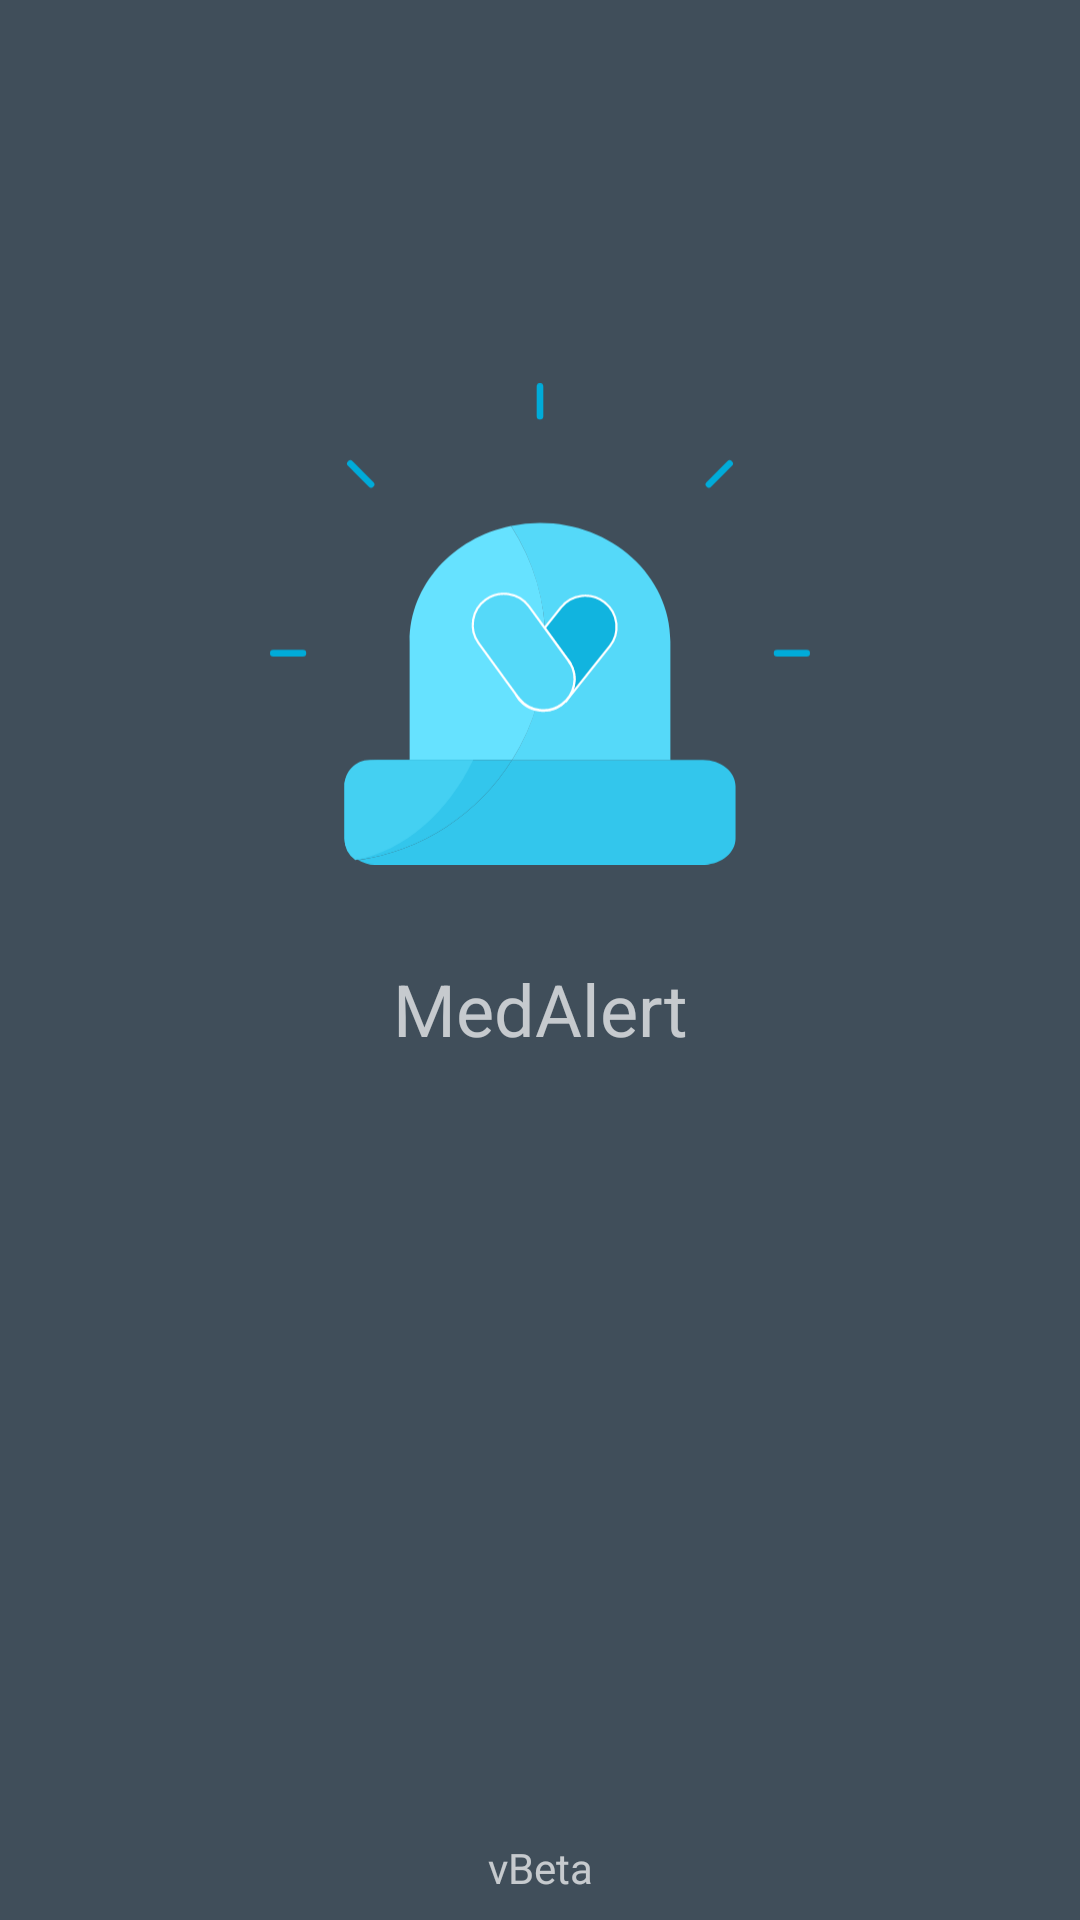

Here is an Android app screen rendered from its layout file. Give the layout XML and the strings, colors and styles it references.
<!-- AndroidManifest.xml: application theme Theme.MedAlertApp -->
<!-- res/layout/fragment_splash_screen.xml -->
<?xml version="1.0" encoding="utf-8"?>
<androidx.constraintlayout.widget.ConstraintLayout xmlns:android="http://schemas.android.com/apk/res/android"
    xmlns:app="http://schemas.android.com/apk/res-auto"
    xmlns:tools="http://schemas.android.com/tools"
    android:layout_width="match_parent"
    android:layout_height="match_parent"
    android:background="@color/DarkerGrey"
    android:theme="@style/SplashScreen"
    tools:context=".ui.splash.SplashScreenFragment">

    <ImageView
        android:id="@+id/imageView3"
        android:layout_width="0dp"
        android:layout_height="0dp"
        android:src="@drawable/ic_medalert_simbolo"
        app:layout_constraintBottom_toTopOf="@+id/guideline7"
        app:layout_constraintEnd_toStartOf="@+id/guideline4"
        app:layout_constraintStart_toStartOf="@+id/guideline2"
        app:layout_constraintTop_toTopOf="@+id/guideline5" />

    <androidx.constraintlayout.widget.Guideline
        android:id="@+id/guideline2"
        android:layout_width="wrap_content"
        android:layout_height="wrap_content"
        android:orientation="vertical"
        app:layout_constraintGuide_percent="0.25" />

    <androidx.constraintlayout.widget.Guideline
        android:id="@+id/guideline4"
        android:layout_width="wrap_content"
        android:layout_height="wrap_content"
        android:orientation="vertical"
        app:layout_constraintGuide_percent="0.75" />

    <androidx.constraintlayout.widget.Guideline
        android:id="@+id/guideline5"
        android:layout_width="wrap_content"
        android:layout_height="wrap_content"
        android:orientation="horizontal"
        app:layout_constraintGuide_percent="0.15" />

    <androidx.constraintlayout.widget.Guideline
        android:id="@+id/guideline7"
        android:layout_width="wrap_content"
        android:layout_height="wrap_content"
        android:orientation="horizontal"
        app:layout_constraintGuide_percent="0.5" />

    <TextView
        android:id="@+id/tvSplashScreenNomeApp"
        android:layout_width="wrap_content"
        android:layout_height="wrap_content"
        android:text="MedAlert"
        android:textSize="24sp"
        app:layout_constraintEnd_toEndOf="@+id/imageView3"
        app:layout_constraintStart_toStartOf="@+id/imageView3"
        app:layout_constraintTop_toBottomOf="@+id/imageView3" />

    <TextView
        android:id="@+id/tvSplashScreenVersaoApp"
        android:layout_width="wrap_content"
        android:layout_height="wrap_content"
        android:layout_marginBottom="8dp"
        android:text="vBeta"
        app:layout_constraintBottom_toBottomOf="parent"
        app:layout_constraintEnd_toStartOf="@+id/guideline4"
        app:layout_constraintStart_toStartOf="@+id/guideline2" />

</androidx.constraintlayout.widget.ConstraintLayout>
<!-- resources referenced by this layout -->
<resources>
  <color name="DarkerGrey">#404e5a</color>
  <!-- drawable ic_medalert_simbolo: vector/xml drawable (drawable, 4699 chars, omitted) -->
  <style name="SplashScreen" parent="Theme.AppCompat.NoActionBar">
  
      </style>
  <style name="Theme.MedAlertApp" parent="Theme.MaterialComponents.DayNight.DarkActionBar">
          
          <item name="colorPrimary">@color/primary_dark</item>
          <item name="colorPrimaryVariant">@color/primary</item>
          <item name="colorOnPrimary">@color/white</item>
  
          
          <item name="colorSecondary">@color/primary_dark</item>
          <item name="colorSecondaryVariant">@color/primary</item>
          <item name="colorOnSecondary">@color/black</item>
  
          
          <item name="android:statusBarColor" tools:targetApi="l">?attr/colorPrimaryVariant</item>
  
          
      </style>
  <color name="primary_dark">#455A64</color>
  <color name="primary">#607D8B</color>
  <color name="white">#FFFFFFFF</color>
  <color name="black">#FF000000</color>
</resources>
